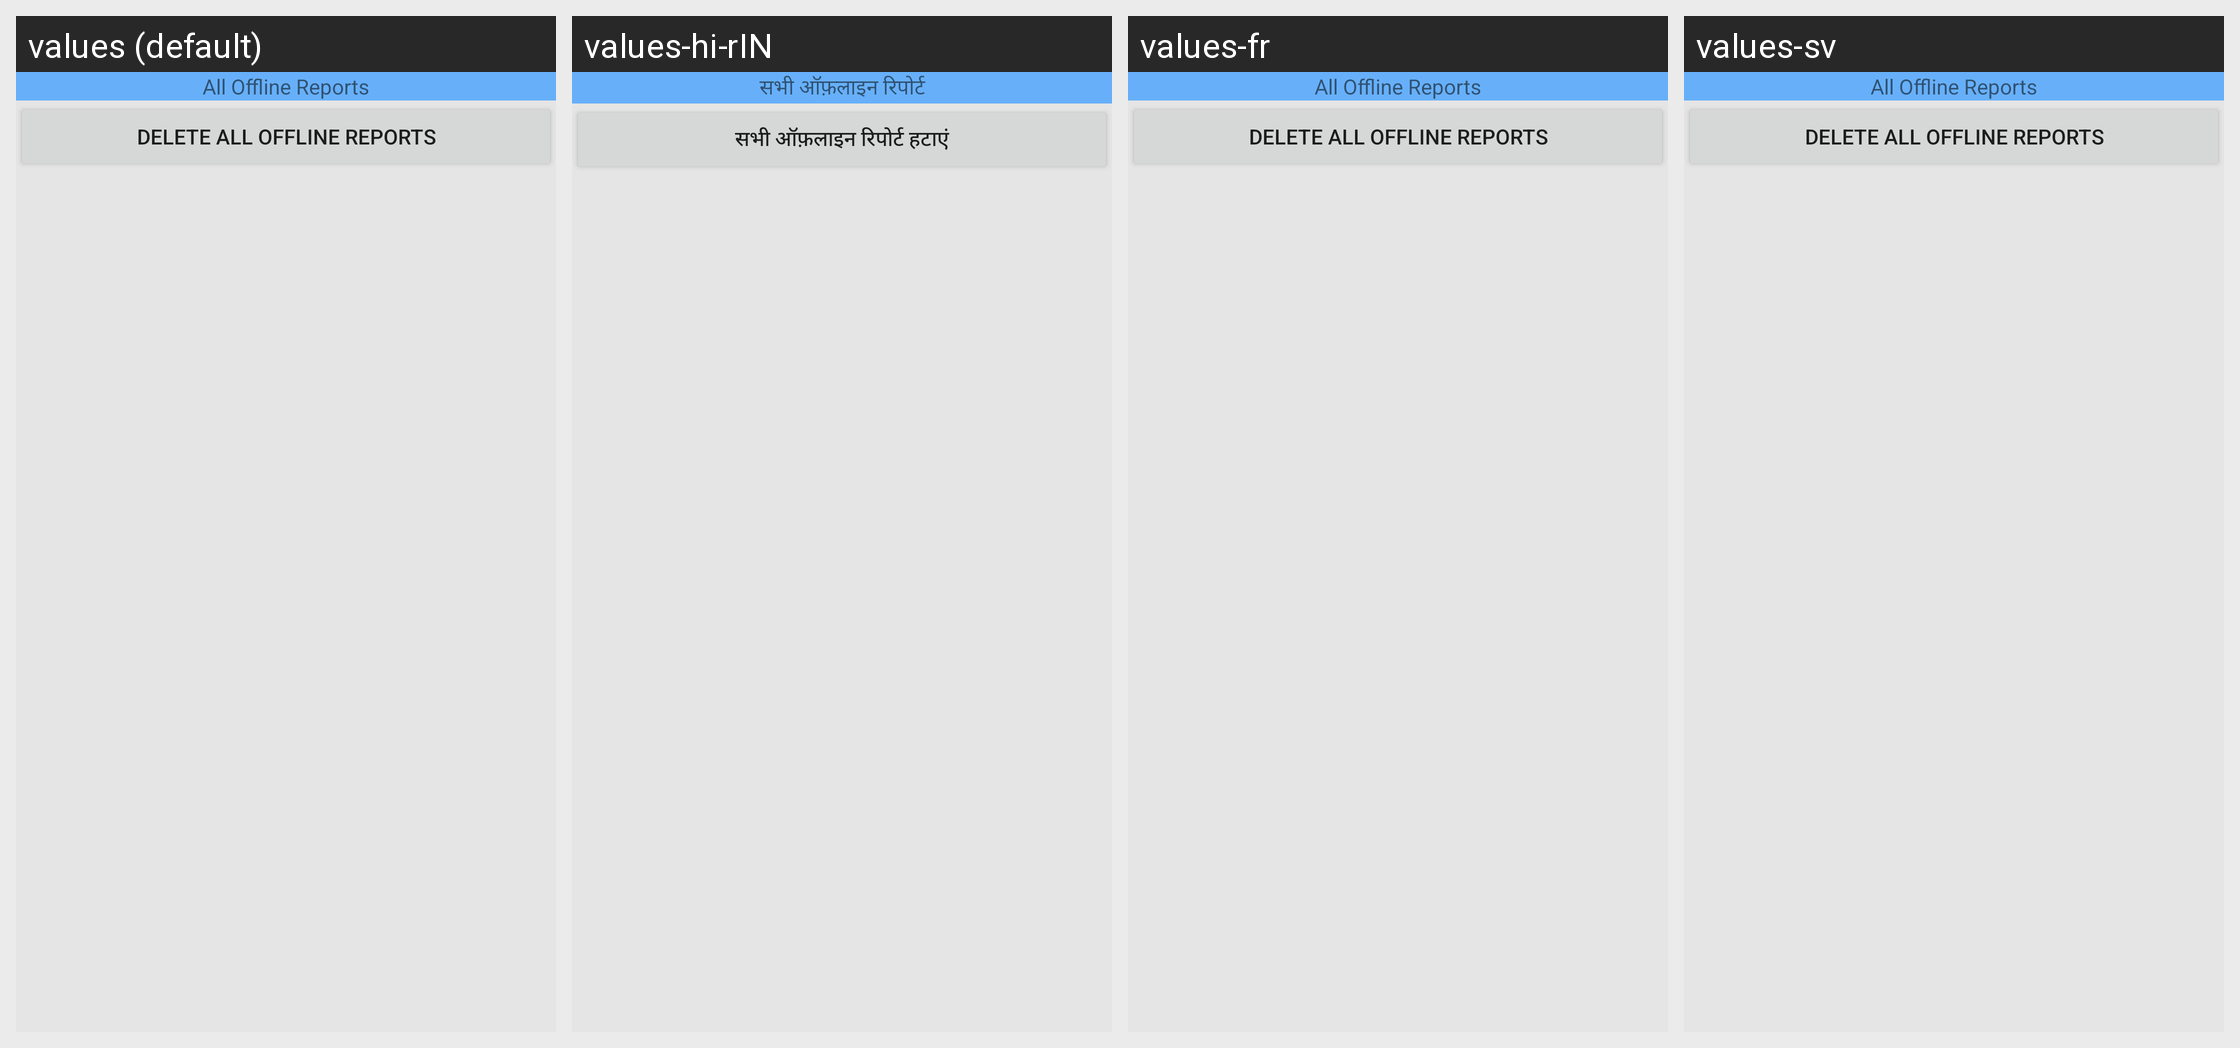

This grid shows one Android layout under several languages. Give, for every string resource on the screen, its name, the default text and each shown locale's text.
Android screen res/layout/reportanalysis_offline_listview.xml rendered under 4 locales, left to right: values (default), values-hi-rIN, values-fr, values-sv. Device: Nexus 5 (rendered at 1080×1920; each locale shown at half size, 540×960, under a caption strip naming it); theme AppTheme.Base.
Strings drawn on this screen, with the default value and each locale's value (text and hints the layout hard-codes, and strings that could not be matched under every locale, appear in the picture but are not listed):

offline_reports
  values: All Offline Reports
  values-hi-rIN: सभी ऑफ़लाइन रिपोर्ट
  values-fr: All Offline Reports  [not translated; the default value is used]
  values-sv: All Offline Reports  [not translated; the default value is used]

offline_reports_delete
  values: Delete All Offline Reports
  values-hi-rIN: सभी ऑफ़लाइन रिपोर्ट हटाएं
  values-fr: Delete All Offline Reports  [not translated; the default value is used]
  values-sv: Delete All Offline Reports  [not translated; the default value is used]
